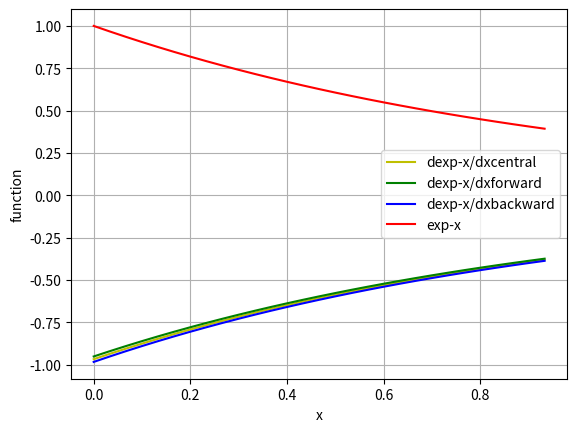

Recreate this plot in Python.
import numpy as np
import matplotlib.pyplot as plt
x0=0
xn=1
n=30#n=total no. of points-1
h=((xn-x0)/n)
xx=[]
for i in range(n+1):
    x1=x0+i*h
    xx.append(x1)

#print(xx)

yy=[]
for i in range(len(xx)):
    y1=np.exp(-xx[i])
    yy.append(y1)

yyoriginal=[]
for i in range(len(yy)-2):
    yyoriginal1=yy[i]
    yyoriginal.append(yyoriginal1)

    

#plt.plot(xx,yy,color='g',label='sin')
#plt.legend()
#plt.show()

#forward difference

yyforward=[]

for i in range(1,len(xx)-1):
    yf1=(yy[i+1]-yy[i])/h
    yyforward.append(yf1)

#print(yyforward)

xxf=[]
for i in range(len(xx)-2):
    xxf1=xx[i]
    xxf.append(xxf1)

#print(xxf)
#plt.xlabel('angle')
#plt.ylabel('function')
#plt.plot(xxf,yyforward,color='g',label='dsinx/dx forward')
#plt.plot(xxf,yyoriginal,color='r',label='sin')
#plt.legend()
#plt.show()

#backward difference

yybackward=[]
for i in range(1,len(yy)-1):
    yybackward1=(yy[i]-yy[i-1])/h
    yybackward.append(yybackward1)

#print(yybackward)
#plt.xlabel('angle')
#plt.ylabel('function')
#plt.plot(xxf,yyforward,color='g',label='dsinx/dxforward')
#plt.plot(xxf,yybackward,color='b',label='dsinx/dxbackward')
#plt.plot(xxf,yyoriginal,color='r',label='sinx')
#plt.grid()
#plt.legend()
#plt.show()

#central difference
yycentral=[]
for i in range(1,len(yy)-1):
    yycentral1=(yy[i+1]-yy[i-1])/(2*h)
    yycentral.append(yycentral1)

#print(yycentral)
#print(yybackward)
plt.xlabel('x')
plt.ylabel('function')
plt.plot(xxf,yycentral,color='y',label='dexp-x/dxcentral')
plt.plot(xxf,yyforward,color='g',label='dexp-x/dxforward')
plt.plot(xxf,yybackward,color='b',label='dexp-x/dxbackward')
plt.plot(xxf,yyoriginal,color='r',label='exp-x')
plt.grid()
plt.legend()
plt.show()


    

    
